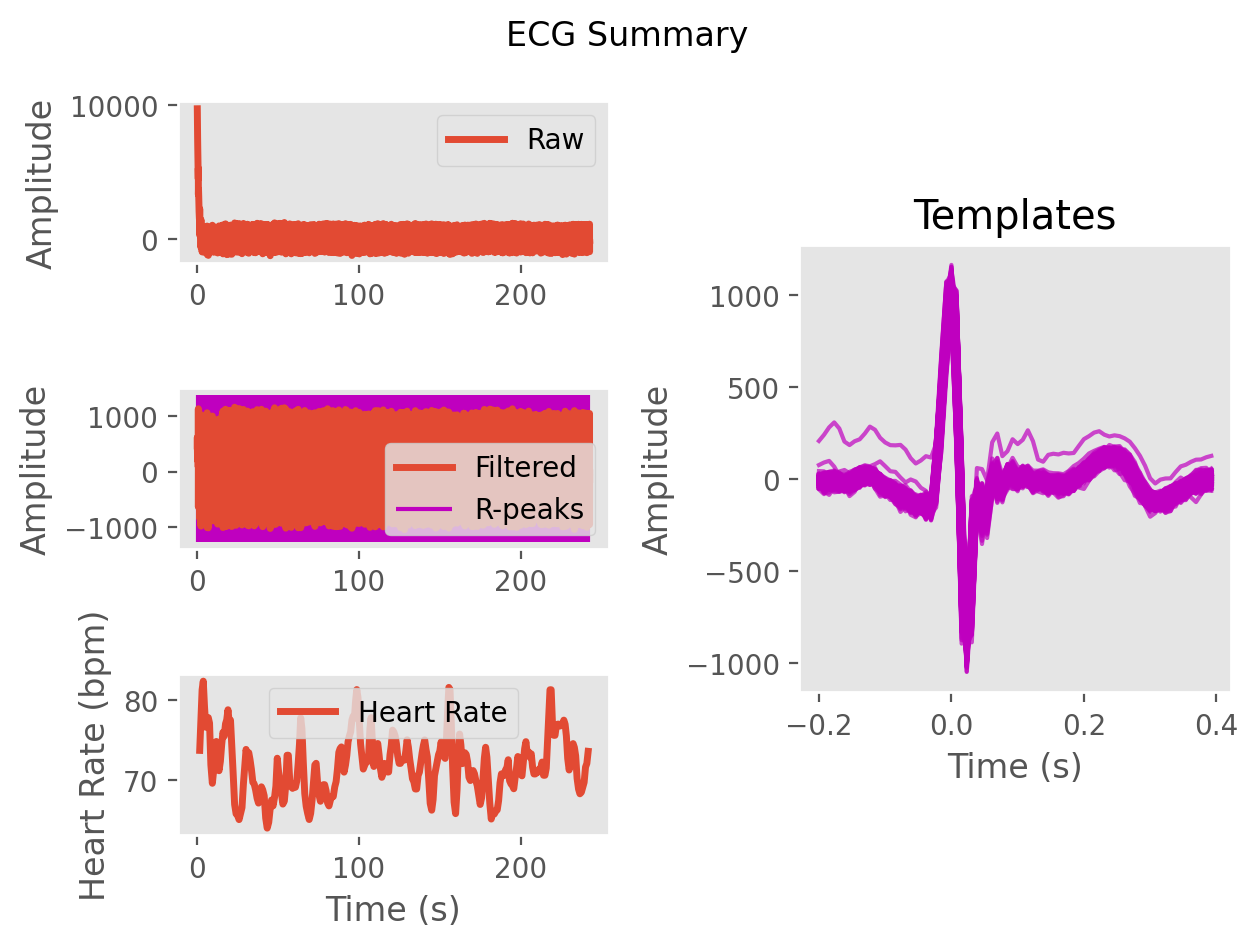

The file beside this chart, header and first rows:
ECG, 464.49111180375826, 513.9407264351318, 558.308750560326, 610.0260093812778, 620.7271363706058, 561.8786688492255, 492.76755129147955, 443.52599754813195, 410.9666584169047, 406.50581377980075, 391.3535214734461, 341.4874344626221, 326.887295802543, 356.59773764680006, 344.7098657074987, 307.38649663499416, 326.2510015221882, 356.1344986259295, 337.0363564486229, 338.835928465538, 382.17914125110076, 385.46544028058145, 368.479412697762
Time (s), 0.0, 0.007692, 0.01538, 0.02308, 0.03077, 0.03846, 0.04615, 0.05385, 0.06154, 0.06923, 0.07692, 0.08462, 0.09231, 0.1, 0.1077, 0.1154, 0.1231, 0.1308, 0.1385, 0.1462, 0.1538, 0.1615, 0.1692
Rpeaks, 84, 193, 293, 387, 481, 577, 683, 787, 883, 984, 1091, 1210, 1321, 1421, 1527, 1634, 1746, 1856, 1958, 2061, 2164, 2268, 2365
IBI Series, 109.0, 100.0, 94.0, 94.0, 96.0, 106.0, 104.0, 96.0, 101.0, 107.0, 119.0, 111.0, 100.0, 106.0, 107.0, 112.0, 110.0, 102.0, 103.0, 103.0, 104.0, 97.0, 101.0
Heart Rate, 1.485, 2.254, 2.977, 3.7, 4.438, 5.254, 6.054, 6.792, 7.569, 8.392, 9.308, 10.16, 10.93, 11.75, 12.57, 13.43, 14.28, 15.06, 15.85, 16.65, 17.45, 18.19, 18.97
